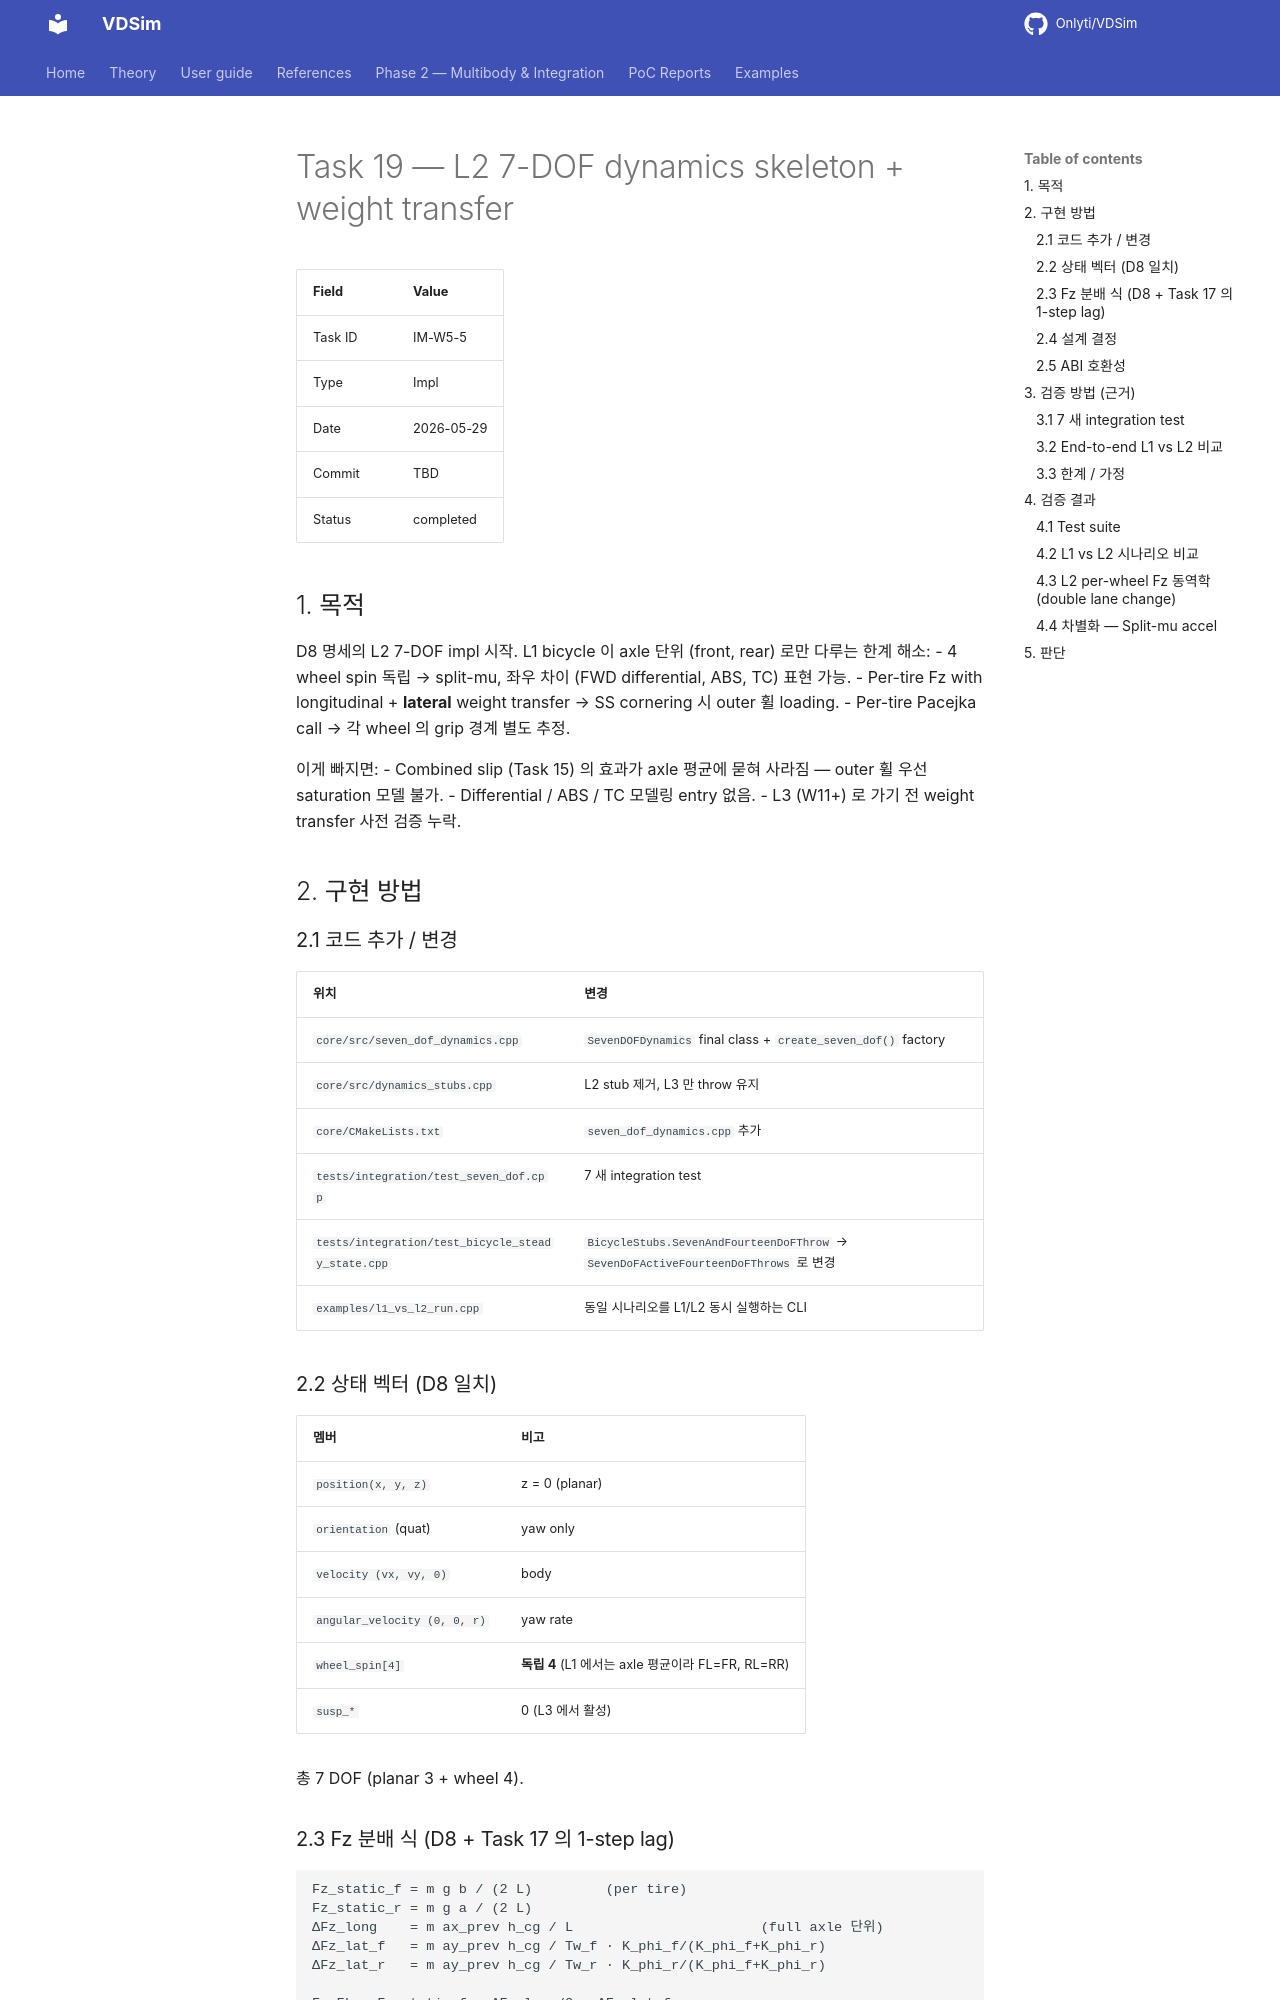

repository: Onlyti/VDSim · page: v0.8.2/tasks/19_l2_seven_dof/index.html · generator: mkdocs

# Task 19 — L2 7-DOF dynamics skeleton + weight transfer

| Field | Value |
|---|---|
| Task ID | IM-W5-5 |
| Type | Impl |
| Date | 2026-05-29 |
| Commit | TBD |
| Status | completed |

## 1. 목적

D8 명세의 L2 7-DOF impl 시작. L1 bicycle 이 axle 단위 (front, rear) 로만 다루는 한계 해소:
- 4 wheel spin 독립 → split-mu, 좌우 차이 (FWD differential, ABS, TC) 표현 가능.
- Per-tire Fz with longitudinal + **lateral** weight transfer → SS cornering 시 outer 휠 loading.
- Per-tire Pacejka call → 각 wheel 의 grip 경계 별도 추정.

이게 빠지면:
- Combined slip (Task 15) 의 효과가 axle 평균에 묻혀 사라짐 — outer 휠 우선 saturation 모델 불가.
- Differential / ABS / TC 모델링 entry 없음.
- L3 (W11+) 로 가기 전 weight transfer 사전 검증 누락.

## 2. 구현 방법

### 2.1 코드 추가 / 변경

| 위치 | 변경 |
|---|---|
| `core/src/seven_dof_dynamics.cpp` | `SevenDOFDynamics` final class + `create_seven_dof()` factory |
| `core/src/dynamics_stubs.cpp` | L2 stub 제거, L3 만 throw 유지 |
| `core/CMakeLists.txt` | `seven_dof_dynamics.cpp` 추가 |
| `tests/integration/test_seven_dof.cpp` | 7 새 integration test |
| `tests/integration/test_bicycle_steady_state.cpp` | `BicycleStubs.SevenAndFourteenDoFThrow` → `SevenDoFActiveFourteenDoFThrows` 로 변경 |
| `examples/l1_vs_l2_run.cpp` | 동일 시나리오를 L1/L2 동시 실행하는 CLI |

### 2.2 상태 벡터 (D8 일치)

| 멤버 | 비고 |
|---|---|
| `position(x, y, z)` | z = 0 (planar) |
| `orientation` (quat) | yaw only |
| `velocity (vx, vy, 0)` | body |
| `angular_velocity (0, 0, r)` | yaw rate |
| `wheel_spin[4]` | **독립 4** (L1 에서는 axle 평균이라 FL=FR, RL=RR) |
| `susp_*` | 0 (L3 에서 활성) |

총 7 DOF (planar 3 + wheel 4).

### 2.3 Fz 분배 식 (D8 + Task 17 의 1-step lag)

```
Fz_static_f = m g b / (2 L)         (per tire)
Fz_static_r = m g a / (2 L)
ΔFz_long    = m ax_prev h_cg / L                       (full axle 단위)
ΔFz_lat_f   = m ay_prev h_cg / Tw_f · K_phi_f/(K_phi_f+K_phi_r)
ΔFz_lat_r   = m ay_prev h_cg / Tw_r · K_phi_r/(K_phi_f+K_phi_r)

Fz_FL = Fz_static_f − ΔFz_long/2 − ΔFz_lat_f
Fz_FR = Fz_static_f − ΔFz_long/2 + ΔFz_lat_f
Fz_RL = Fz_static_r + ΔFz_long/2 − ΔFz_lat_r
Fz_RR = Fz_static_r + ΔFz_long/2 + ΔFz_lat_r
```

Clamp `Fz_i ≥ 0`. 합산: `Σ Fz = m g` (보존).
